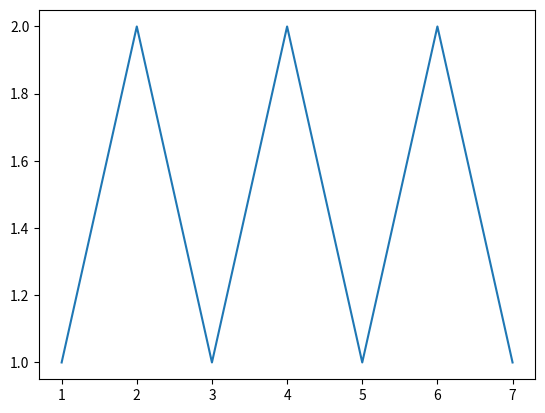

Reproduce this figure in Python.
print("SHLOK KUMAR")

import matplotlib.pyplot as plt




x =[1, 2, 3, 4, 5, 6, 7]
y =[1, 2, 1, 2, 1, 2, 1]

plt.plot(x, y)

plt.show()